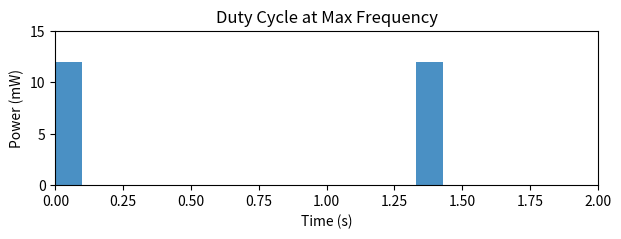

The matplotlib source for this figure:
import os
import matplotlib.pyplot as plt
fig, ax = plt.subplots(figsize=(7, 2))
ax.broken_barh([(0, 0.1), (1.33, 0.1)], (0, 12), facecolors='#4a90c4')
ax.set_xlim(0, 2)
ax.set_ylim(0, 15)
ax.set_ylabel('Power (mW)')
ax.set_xlabel('Time (s)')
ax.set_title('Duty Cycle at Max Frequency')
out_path = os.environ.get('VISUAL_OUT_PATH', 'out.svg')
fig.savefig(out_path, format='svg', bbox_inches='tight')
plt.close(fig)
